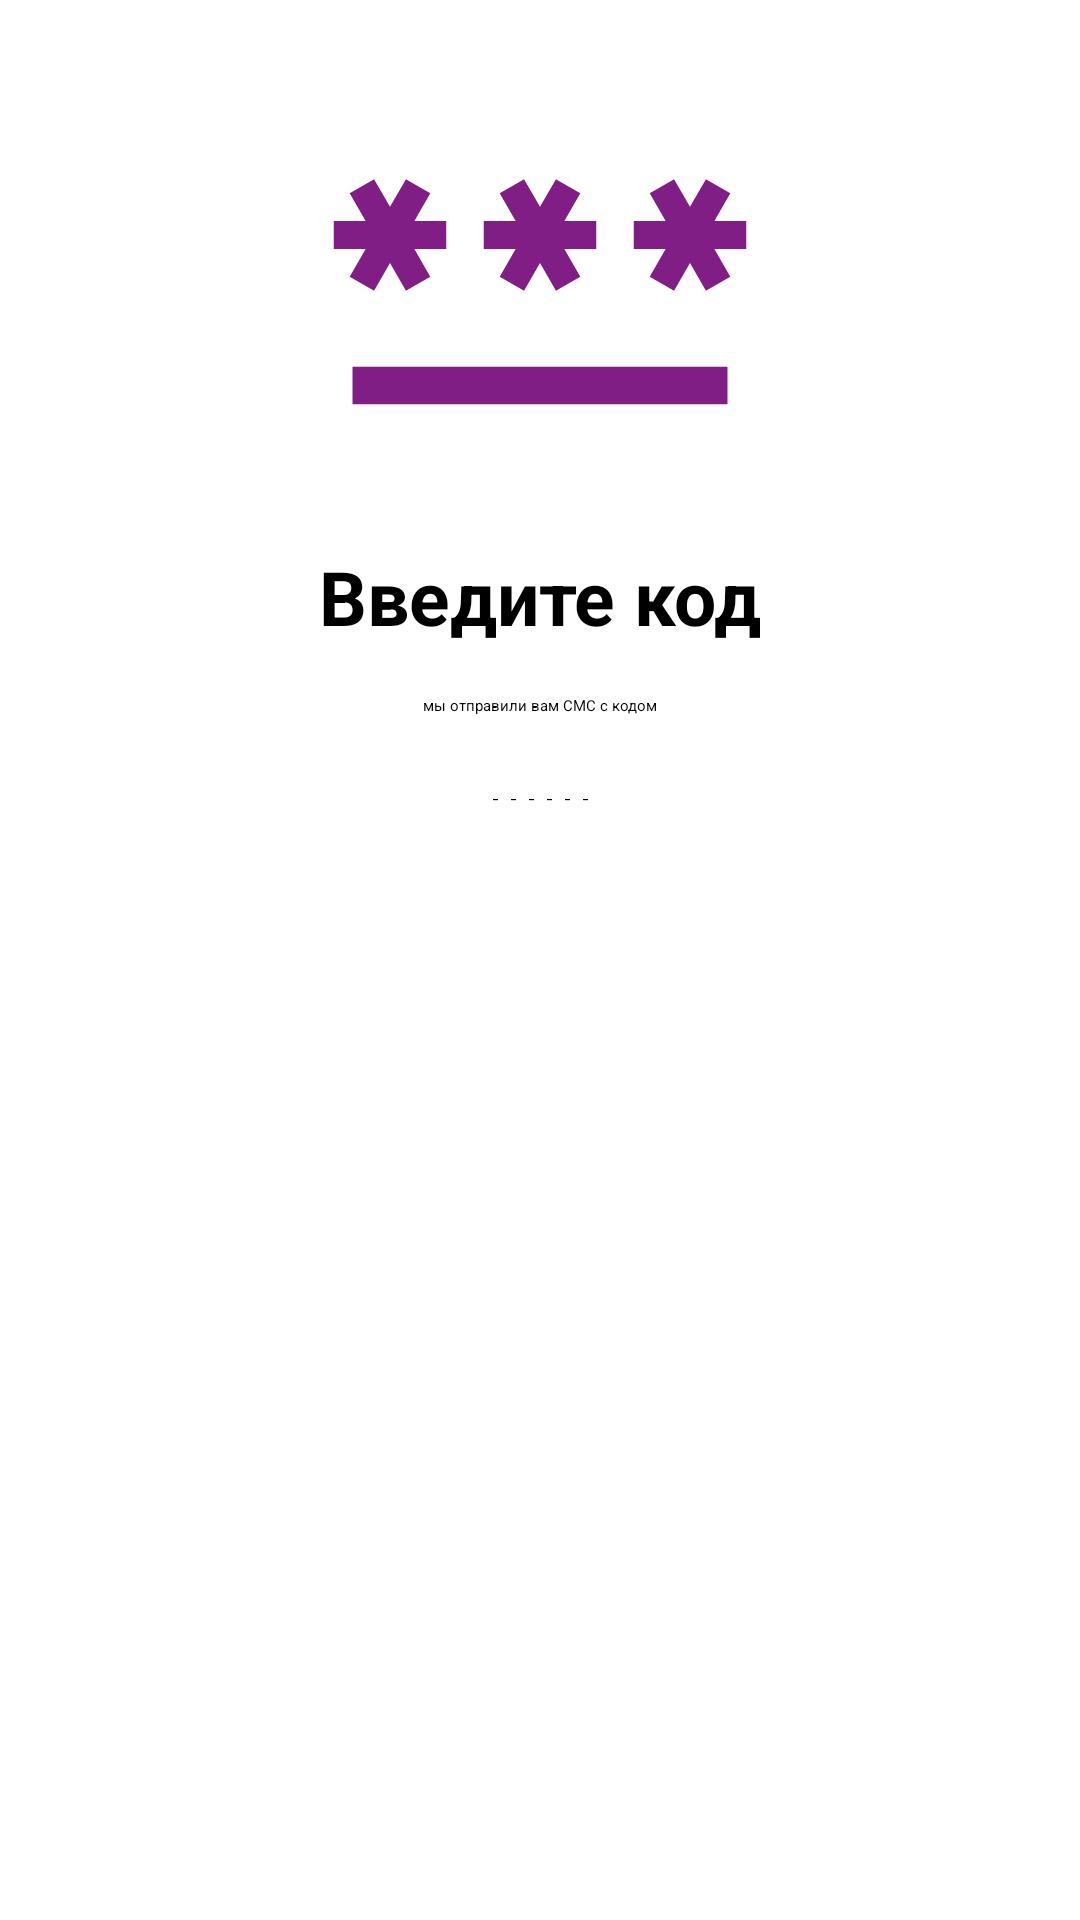

Layout XML and referenced resources for this Android screen:
<!-- AndroidManifest.xml: application theme Theme.MyMassenger -->
<!-- res/layout/fragment_enter_code.xml -->
<?xml version="1.0" encoding="utf-8"?>
<androidx.constraintlayout.widget.ConstraintLayout xmlns:android="http://schemas.android.com/apk/res/android"
    xmlns:app="http://schemas.android.com/apk/res-auto"
    xmlns:tools="http://schemas.android.com/tools"
    android:layout_width="match_parent"
    android:layout_height="match_parent"
    android:id="@+id/container"
    tools:context=".ui.fragments.register.FragmentEnterCode">

    <ImageView
        android:id="@+id/imagePassword"
        android:layout_width="wrap_content"
        android:layout_height="wrap_content"
        app:layout_constraintTop_toTopOf="parent"
        app:layout_constraintStart_toStartOf="parent"
        app:layout_constraintEnd_toEndOf="parent"
        android:layout_margin="@dimen/margin_top16"
        android:src="@drawable/ic_baseline_password_24"/>
    <TextView
        android:id="@+id/textCode"
        android:layout_width="wrap_content"
        android:layout_height="wrap_content"
        android:text="Введите код"
        android:textStyle="bold"
        android:textSize="25sp"
        android:textColor="@color/black"
        android:shadowColor="@color/black"
        android:shadowDy="2"
        android:shadowDx="2"
        app:layout_constraintTop_toBottomOf="@id/imagePassword"
        app:layout_constraintStart_toStartOf="parent"
        app:layout_constraintEnd_toEndOf="parent"
        android:layout_marginTop="@dimen/margin_top16" />
    <TextView
        android:id="@+id/textCode2"
        android:layout_width="wrap_content"
        android:layout_height="wrap_content"
        android:text="мы отправили вам СМС с кодом"
        app:layout_constraintStart_toStartOf="parent"
        app:layout_constraintEnd_toEndOf="parent"
        app:layout_constraintTop_toBottomOf="@id/textCode"
        android:layout_marginTop="@dimen/margin_top16" />
    <EditText
        android:id="@+id/registerCode"
        android:layout_width="match_parent"
        android:layout_height="wrap_content"
        app:layout_constraintStart_toStartOf="parent"
        app:layout_constraintEnd_toEndOf="parent"
        app:layout_constraintTop_toBottomOf="@id/textCode2"
        android:layout_margin="@dimen/appMargin"
        android:padding="8dp"
        android:gravity="center"
        android:maxLength="6"
        android:inputType="numberPassword"
        android:hint="- - - - - -"/>

</androidx.constraintlayout.widget.ConstraintLayout>
<!-- resources referenced by this layout -->
<resources>
  <color name="black">#FF000000</color>
  <dimen name="appMargin">16dp</dimen>
  <dimen name="margin_top16">16dp</dimen>
  <!-- drawable ic_baseline_password_24 (drawable) -->
  <vector android:height="150dp" android:tint="#801E86"
      android:viewportHeight="24" android:viewportWidth="24"
      android:width="150dp" xmlns:android="http://schemas.android.com/apk/res/android">
      <path android:fillColor="@android:color/white" android:pathData="M2,17h20v2H2V17zM3.15,12.95L4,11.47l0.85,1.48l1.3,-0.75L5.3,10.72H7v-1.5H5.3l0.85,-1.47L4.85,7L4,8.47L3.15,7l-1.3,0.75L2.7,9.22H1v1.5h1.7L1.85,12.2L3.15,12.95zM9.85,12.2l1.3,0.75L12,11.47l0.85,1.48l1.3,-0.75l-0.85,-1.48H15v-1.5h-1.7l0.85,-1.47L12.85,7L12,8.47L11.15,7l-1.3,0.75l0.85,1.47H9v1.5h1.7L9.85,12.2zM23,9.22h-1.7l0.85,-1.47L20.85,7L20,8.47L19.15,7l-1.3,0.75l0.85,1.47H17v1.5h1.7l-0.85,1.48l1.3,0.75L20,11.47l0.85,1.48l1.3,-0.75l-0.85,-1.48H23V9.22z"/>
  </vector>
  <style name="Theme.MyMassenger" parent="MaterialDrawerTheme.Light">
          
          <item name="colorPrimary">@color/colorPrimary</item>
          <item name="colorPrimaryVariant">@color/colorPrimaryVariant</item>
          <item name="colorOnPrimary">#5C5C5C</item>
          
          <item name="colorSecondary">@color/teal_200</item>
          <item name="colorSecondaryVariant">@color/teal_700</item>
          <item name="colorOnSecondary">@color/black</item>
          
          <item name="android:statusBarColor" tools:targetApi="l">?attr/colorPrimaryVariant</item>
          
  
  
          
          <item name="material_drawer_background">#5C5C5C</item>
          <item name="material_drawer_primary_text">@color/material_drawer_primary_text</item>
          <item name="material_drawer_primary_icon">@color/material_drawer_primary_icon</item>
          <item name="material_drawer_secondary_text">@color/material_drawer_secondary_text</item>
          <item name="material_drawer_hint_text">@color/white</item>
          <item name="material_drawer_divider">@color/material_drawer_divider</item>
          <item name="material_drawer_selected">@color/material_drawer_selected</item> 
          <item name="material_drawer_selected_legacy">@color/material_drawer_selected</item> 
          <item name="material_drawer_selected_text">@color/material_drawer_selected_text</item>
          <item name="material_drawer_header_selection_text">@color/material_drawer_header_selection_text</item>
          <item name="material_drawer_header_selection_subtext">#F3EFEF</item>
          <item name="material_drawer_legacy_style">false</item> 
  
      </style>
  <color name="colorPrimary">#79787A</color>
  <color name="colorPrimaryVariant">#3C3A42</color>
  <color name="teal_200">#FF03DAC5</color>
  <color name="teal_700">#FF018786</color>
  <color name="material_drawer_primary_text">#DE000000</color>
  <color name="material_drawer_primary_icon">#8A000000</color>
  <color name="material_drawer_secondary_text">#8A000000</color>
  <color name="white">#FFFFFFFF</color>
  <color name="material_drawer_divider">#1F000000</color>
  <color name="material_drawer_selected">#1F2196F3</color>
  <color name="material_drawer_selected_text">#2196F3</color>
  <color name="material_drawer_header_selection_text">#DEEAE4E4</color>
</resources>
